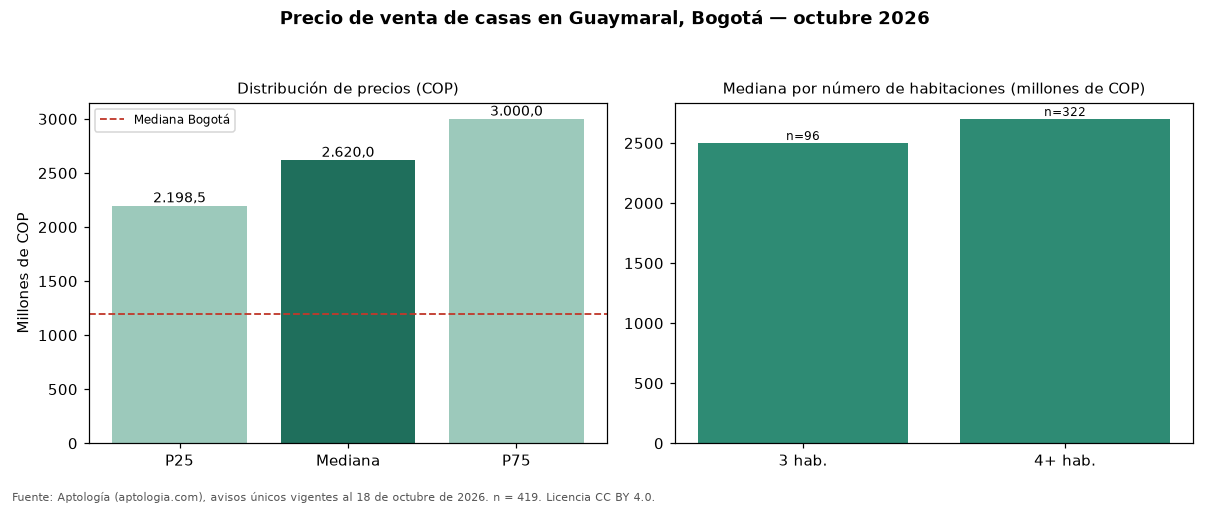

Data behind this chart, as committed beside it:
seccion, metrica, valor_cop, n
precio, p25, 2198500000, 419
precio, mediana, 2620000000, 419
precio, p75, 3000000000, 419
cop_por_m2, p25, 4799424, 419
cop_por_m2, mediana, 6315789, 419
cop_por_m2, p75, 7325203, 419
area, area_mediana_m2, 430.0, 419
habitaciones, 3, 2500000000, 96
habitaciones, 4+, 2700000000, 322
administracion, mediana, 1720000, 351
estrato, moda, 6, 
parqueadero, porcentaje_con_parqueadero, 97.6, 419
ciudad, mediana_ciudad, 1200000000, 18668
ciudad, mediana_cop_por_m2_ciudad, 4725000, 18668
